Run: headless pygame with SDL's dummy video driver; simulated clock (each Clock.tick advances the game by its frame time, no real sleeping); random seed 0; keys injected as events and as key.get_pressed() state; no mouse input.
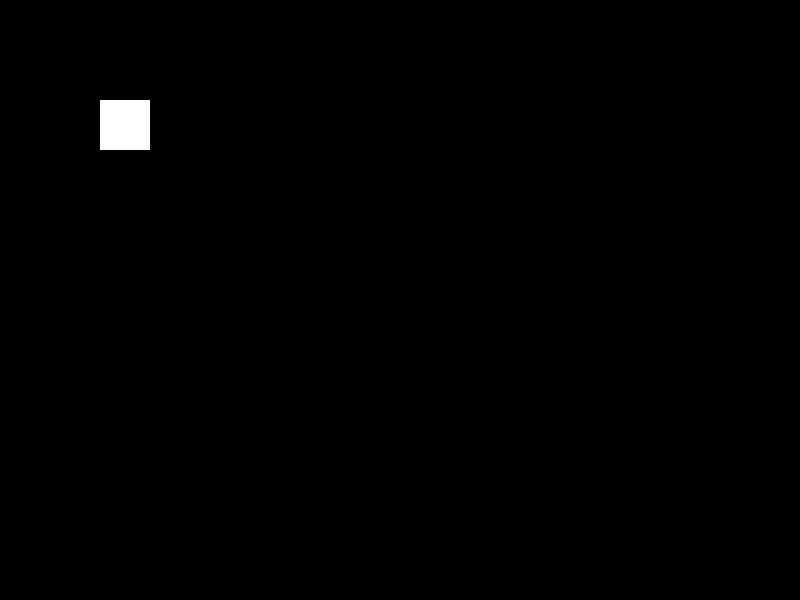
Frame 1 of 4 · flips 1–60 · no input
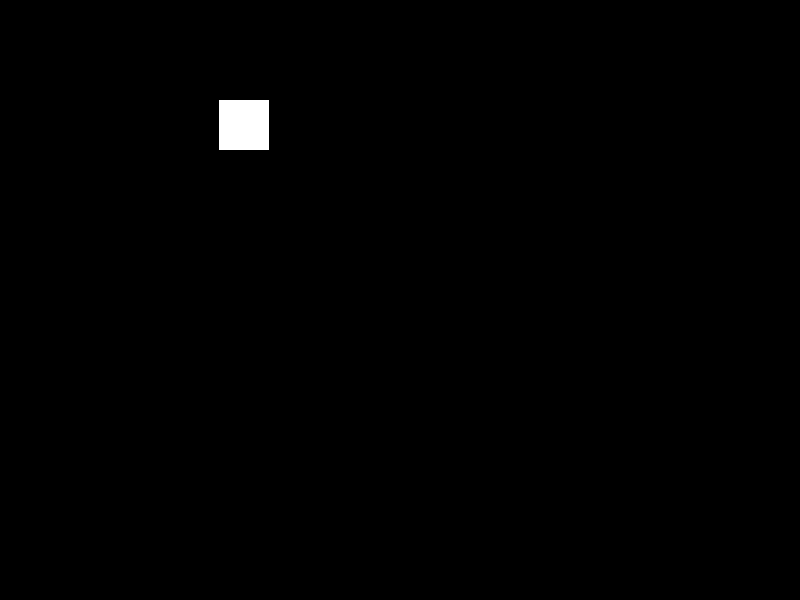
Frame 2 of 4 · flips 61–180 · tapped SPACE, RETURN · held RIGHT (→), D
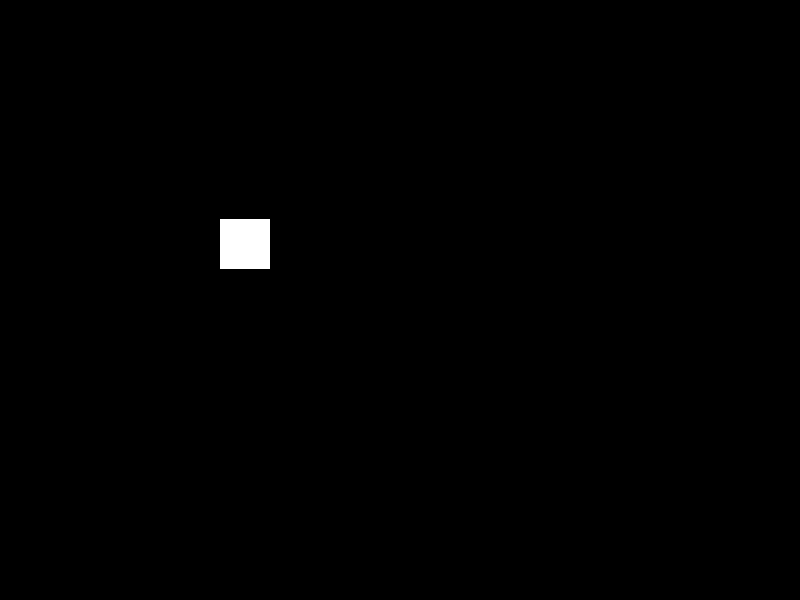
Frame 3 of 4 · flips 181–300 · held DOWN (↓), S
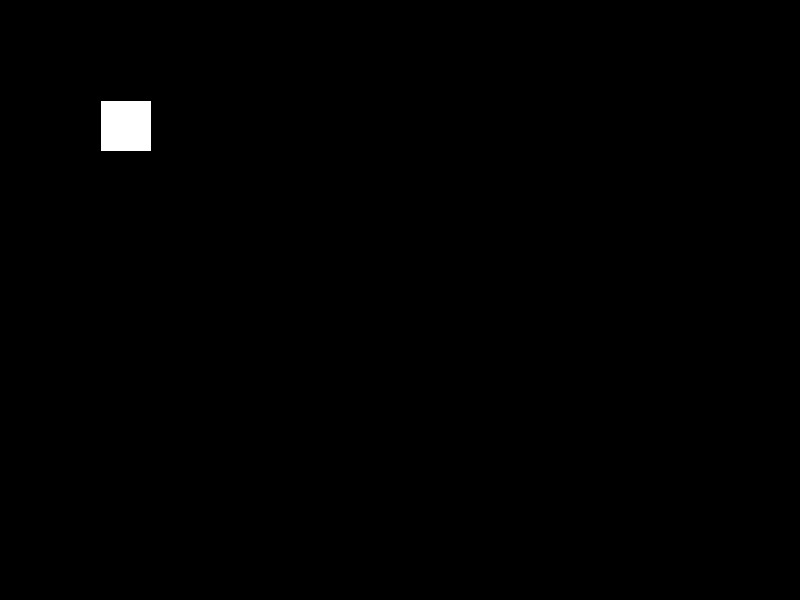
Frame 4 of 4 · flips 301–420 · held LEFT (←), A, UP (↑), W

The pygame program that drew these frames:

import pygame

pygame.init()

w, h = 800, 600
x, y = 100, 100
rec = pygame.Rect(x, y, 50, 50)

screen = pygame.display.set_mode((w, h))

run = True
while run:
    screen.fill((0, 0, 0))

    pygame.draw.rect(screen, (255, 255, 255), rec)

    key = pygame.key.get_pressed()
    if key[pygame.K_a]:
        rec.move_ip(-1, 0)
    if key[pygame.K_d]:
        rec.move_ip(1, 0)
    if key[pygame.K_w]:
        rec.move_ip(0, -1)
    if key[pygame.K_s]:
        rec.move_ip(0, 1)
    for event in pygame.event.get():
        if event.type == pygame.QUIT:
            run = False

    pygame.display.update()

pygame.quit()
